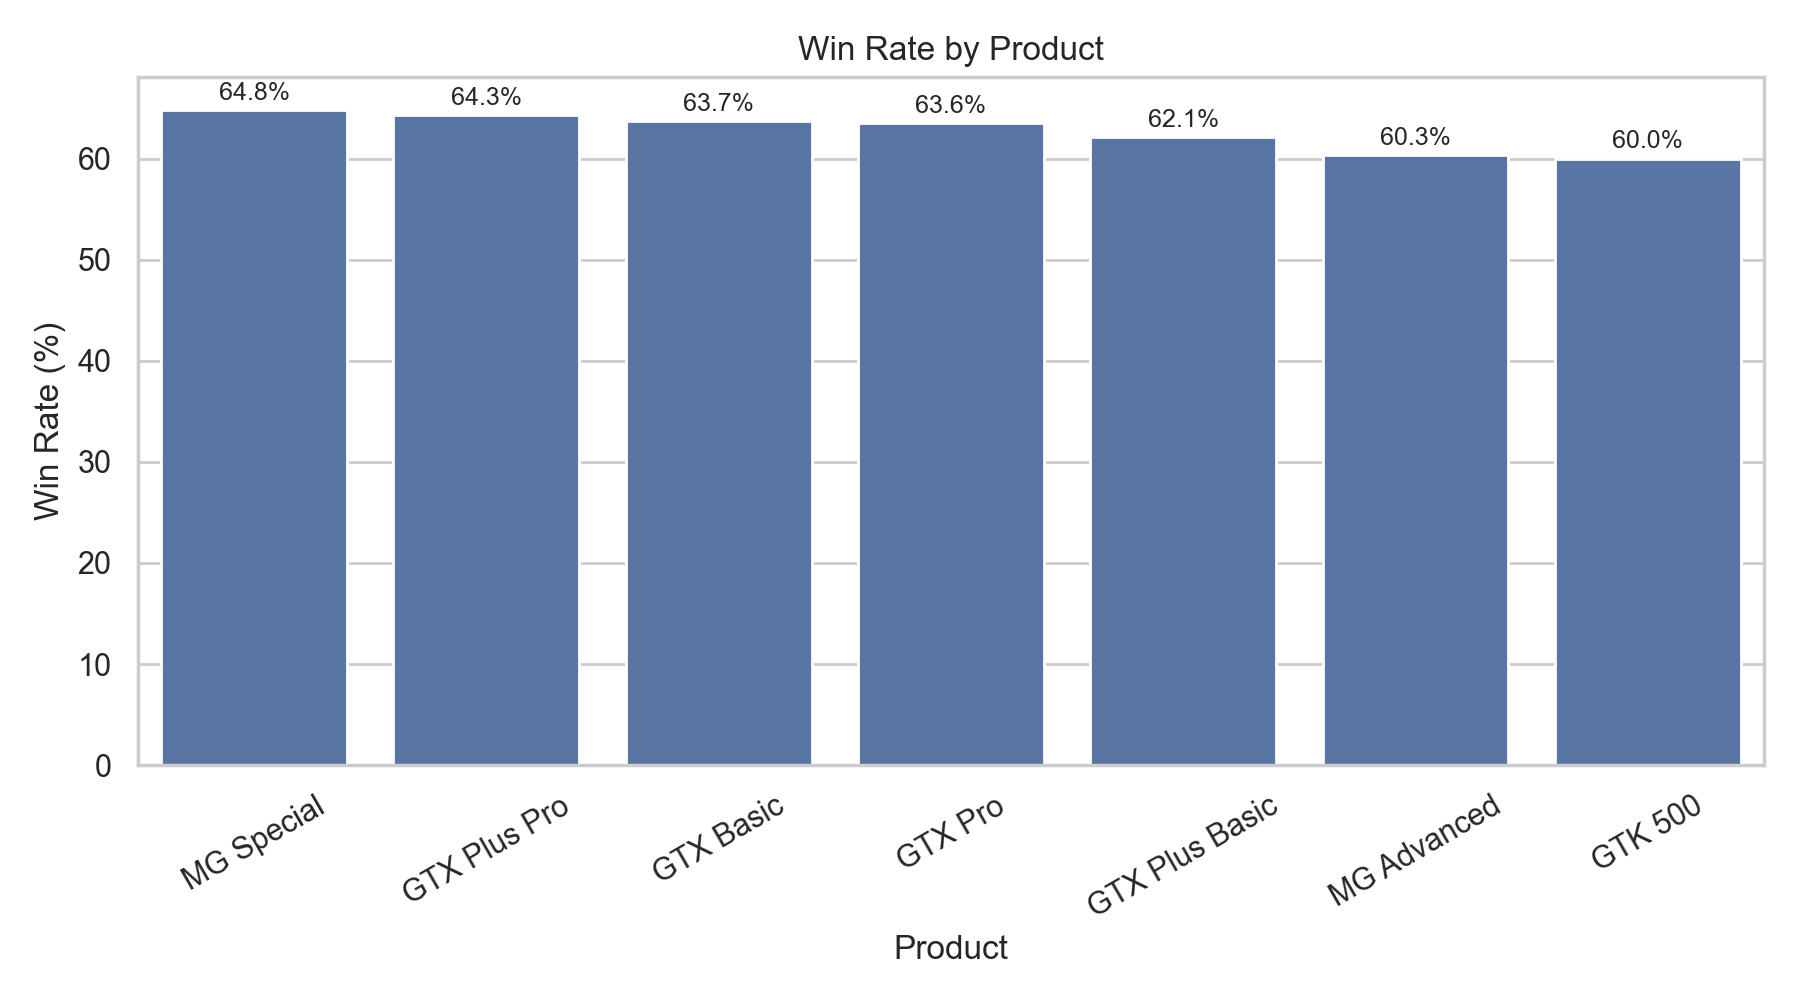

The table this chart was drawn from, first rows:
product, opportunities, wins, losses, win_rate
MG Special, 1223, 793, 430, 0.6484
GTX Plus Pro, 745, 479, 266, 0.643
GTX Basic, 1436, 915, 521, 0.6372
GTX Pro, 1147, 729, 418, 0.6356
GTX Plus Basic, 1051, 653, 398, 0.6213
MG Advanced, 1084, 654, 430, 0.6033
GTK 500, 25, 15, 10, 0.6
